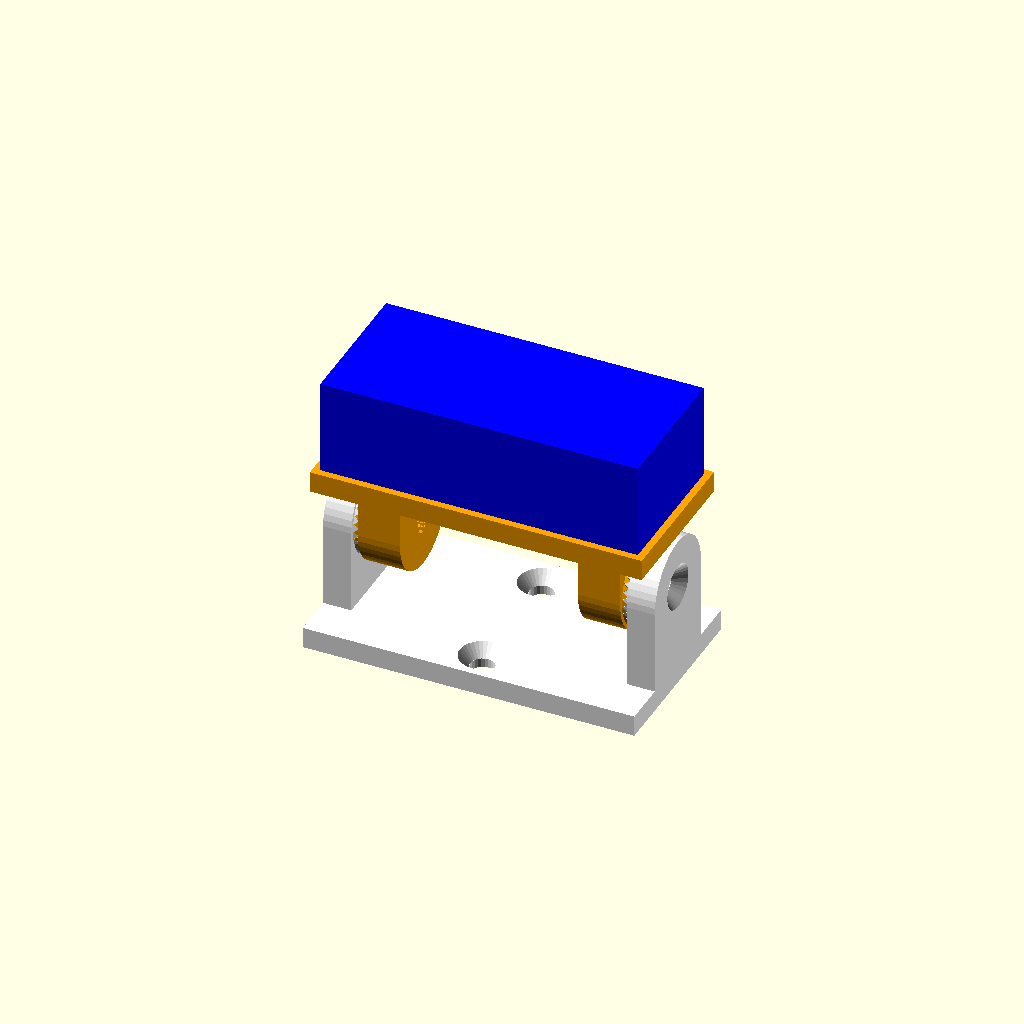
Cell 1: the model at its default parameters.
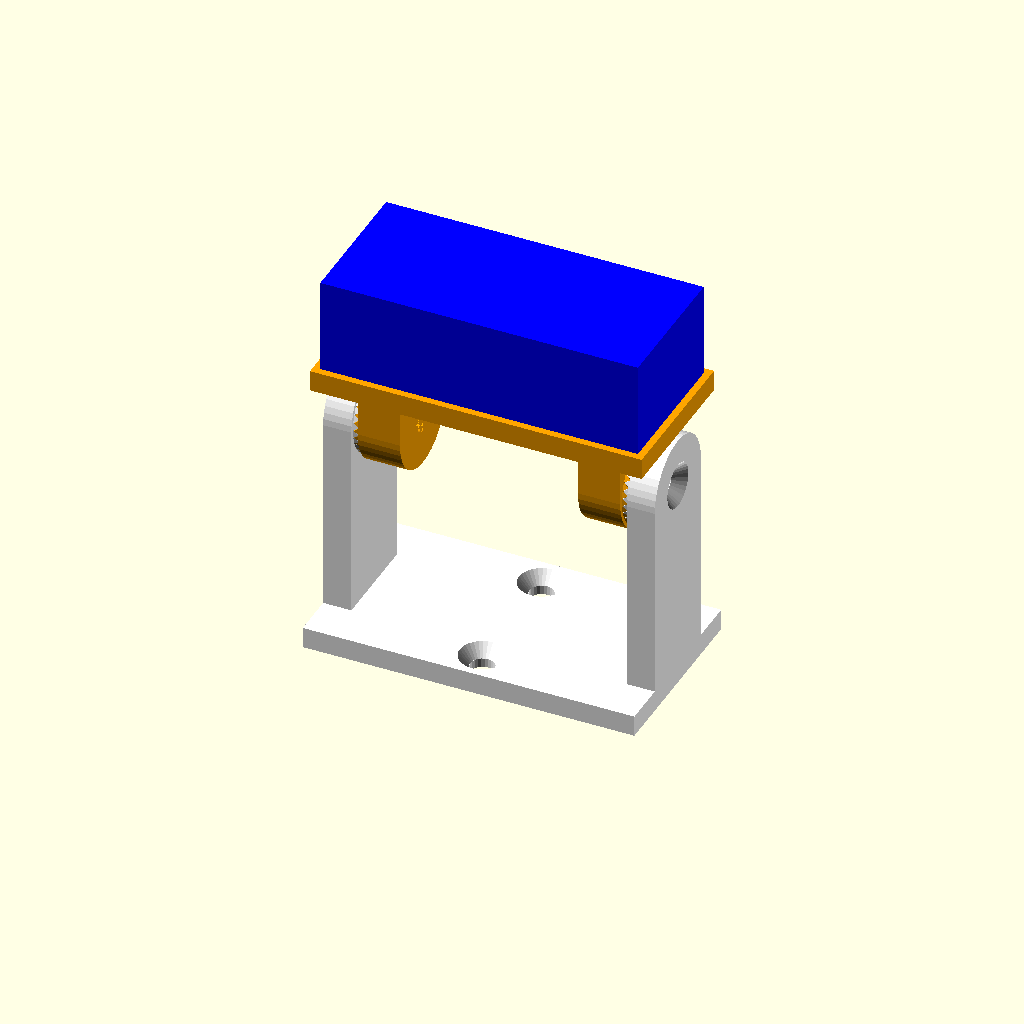
Cell 2 — tilt_max set to 180, the other parameters unchanged.
One fixed orthographic camera (rotation 55°, 0°, 25°; colour scheme Cornfield) for every cell.
The OpenSCAD source (hardware/sensor_mounts/sensor_mounts.scad):
// ROS2D2, created by NandoMadrid (https://www.astromechspain.com/droides/r2-d2-nandomadrid/) · Astromech Spain (https://www.astromechspain.com)
// Tilting mounts for the HC-SR04 and the VL53L0X (GY-VL53L0XV2): a flat base with 2 countersunk M3 holes
// and two ears, and a cradle the sensor board is glued to, pivoting on the ears. Nothing sticks out past
// the board: the ears sit under the plate, flush with its sides, and the cradle cheeks go inside them.
// One countersunk M3 per side is the axle, through the ear into a heat-set insert in the cheek; Hirth
// teeth on the ear and the cheek lock the angle every 10 deg.
// The axle height comes from the tilt range: the more the sensor has to turn, the higher it sits.
// Tilt tilt_min..tilt_max: 0 = the sensor looks straight out of the base, +90 = along it.
//   openscad -o base_hc.stl -D 'part="base"' -D 'sensor="hc"' -D tilt_min=-30 -D tilt_max=90 sensor_mounts.scad
// Axes: X along the axle, Y across, Z up from the base bottom.

sensor = "hc";            // "hc" | "vl"
part = "montado";         // base | cradle | montado | check_sweep | check_mesh | echo; pictures: photo | angles | parts
tilt = 0;
tilt_min = -30;           // range the mount must reach (multiples of 10)
tilt_max = 90;

// --- sensors: board X x Y x t, front height, window in the plate for the parts/pins on the back ----
function S(k) = sensor == "hc"
    ? [[45, 20, 1.5], 12, [41, 17]]          // HC-SR04: transducers 12 high
    : [[25, 10.6, 1.6], 2.5, [13, 9.6]];     // VL53L0X: glued on the ends
board = S()[0]; front = S()[1]; win = S()[2];

// --- common ------------------------------------------------------------------------------------
tp = 3;                    // cradle plate
m = 1;                     // plate margin round the board
pw = board[0] + 2 * m;  ph = board[1] + 2 * m;
rc = min(7, ph / 2);       // cheek / ear radius round the axle (never wider than the plate)
tc = 6;                    // cheek thickness (M3 insert 5.7)
ins3 = [4.0, 6];           // M3 insert hole
te = 4;                    // ear thickness
tb = 3;                    // base plate
n_teeth = 36;  t_ri = 2.6;  t_ro = rc - 0.5;  t_h = 0.8;   // Hirth: 10 deg
gap = t_h + 0.1;           // cheek face to ear face, teeth meshed
clr = 1;                   // plate bottom over the top of the ears
m3_clear = 3.4;  csk_d = 6.4;  csk_h = 1.7;  base_hole_y = 9;

xo = pw / 2;               // ear outer face = side of the plate
xe = xo - te;              // ear inner face
xc = xe - gap;             // cheek outer face
zc = -tp - rc - clr;       // axle in cradle coords (plate top z = 0, bottom -tp)
top = board[2] + front;    // highest point of the sensor over the plate

// the axle height over the base bottom: the cradle sweeps tilt_min..tilt_max without touching the base
corners = [for (y = [-ph / 2, ph / 2], z = [-tp, top]) [y, z - zc]];
function zlow(t) = min([for (c = corners) c[0] * sin(t) + c[1] * cos(t)]);   // rotate([-t,0,0]) sends +Z to +Y
zp = tb + max(rc + 0.5, -min([for (t = [tilt_min : 5 : tilt_max]) zlow(t)]) + 1);
base_l = max(2 * rc, 2 * base_hole_y + csk_d + 2);

// --- Hirth teeth on the +Z face of a ring, base at z = 0 -----------------------------------------
module hirth(phase = 0) {
    a = 360 / n_teeth;
    for (k = [0 : n_teeth - 1]) let(t0 = phase + k * a)
        hull() for (p = [[t_ri, t0 - a / 2, 0], [t_ri, t0 + a / 2, 0], [t_ro, t0 - a / 2, 0], [t_ro, t0 + a / 2, 0],
                         [t_ri, t0, t_h * t_ri / t_ro], [t_ro, t0, t_h]])
            translate([p[0] * cos(p[1]), p[0] * sin(p[1]), p[2]]) cube(0.01, center = true);
}

// --- cradle (in its own coords: plate top z = 0, axle at [0, 0, zc]) -------------------------------
module cuna() {
    difference() {
        union() {
            translate([-pw / 2, -ph / 2, -tp]) cube([pw, ph, tp]);
            for (s = [-1, 1]) {
                hull() {                                                   // cheek under the plate
                    translate([s > 0 ? xc - tc : -xc, 0, zc]) rotate([0, 90, 0]) cylinder(r = rc, h = tc, $fn = 48);
                    translate([s > 0 ? xc - tc : -xc, -rc, -tp - 0.01]) cube([tc, 2 * rc, 0.02]);
                }
                translate([s * xc, 0, zc]) rotate([0, s * 90, 0]) hirth();
            }
        }
        // window for the parts and solder joints on the board back (glue on the rim)
        translate([0, 0, -tp - 1]) linear_extrude(tp + 2) offset(r = 1.5) offset(delta = -1.5) square(win, center = true);
        for (s = [-1, 1]) translate([s * (xc + t_h + 1), 0, zc]) rotate([0, -s * 90, 0]) cylinder(d = ins3[0], h = ins3[1] + t_h + 1, $fn = 24);
    }
}

// --- base -------------------------------------------------------------------------------------
module base() {
    difference() {
        union() {
            translate([-xo, -base_l / 2, 0]) cube([2 * xo, base_l, tb]);
            for (s = [-1, 1]) {
                hull() {
                    translate([s > 0 ? xe : -xo, 0, zp]) rotate([0, 90, 0]) cylinder(r = rc, h = te, $fn = 48);
                    translate([s > 0 ? xe : -xo, -rc, 0]) cube([te, 2 * rc, tb]);
                }
                translate([s * xe, 0, zp]) rotate([0, -s * 90, 0]) hirth(180 / n_teeth);
            }
        }
        for (s = [-1, 1]) translate([s * xo, 0, zp]) rotate([0, -s * 90, 0]) {   // axle, countersunk outside
            translate([0, 0, -1]) cylinder(d = m3_clear, h = te + 2, $fn = 24);
            translate([0, 0, -0.01]) cylinder(d1 = csk_d, d2 = m3_clear, h = csk_h, $fn = 32);
        }
        for (s = [-1, 1]) translate([0, s * base_hole_y, 0]) {
            translate([0, 0, -1]) cylinder(d = m3_clear, h = tb + 2, $fn = 24);
            translate([0, 0, tb - csk_h]) cylinder(d1 = m3_clear, d2 = csk_d, h = csk_h + 0.01, $fn = 32);
        }
    }
}

// the cradle on the base, tilted
module placed(t) { translate([0, 0, zp]) rotate([-t, 0, 0]) translate([0, 0, -zc]) children(); }
module ghost_sensor() { translate([-board[0] / 2, -board[1] / 2, 0]) cube([board[0], board[1], board[2] + front]); }

// a nicer sensor for the pictures only (the checks use ghost_sensor(), its envelope)
module look_sensor() {
    translate([-board[0] / 2, -board[1] / 2, 0]) color([0.1, 0.35, 0.65]) cube(board);
    translate([0, 0, board[2]]) if (sensor == "hc") {
        for (x = [-13, 13]) translate([x, 0, 0]) color("silver") cylinder(d = 16, h = front, $fn = 48);
        translate([-3, -2, 0]) color("silver") cube([6, 4, 3]);
    } else color("black") translate([-1.5, -1.25, 0]) cube([3, 2.5, 1]);
}

step = sensor == "hc" ? 55 : 40;
if (part == "base") base();
else if (part == "photo") { color("white") base(); placed(tilt) { color("orange") cuna(); look_sensor(); } }
else if (part == "angles") for (k = [0 : 3]) let(t = [tilt_min, 0, round((tilt_max + max(tilt_min, 0)) / 20) * 10, tilt_max][k])
    translate([0, k * step, 0]) { color("white") base(); placed(t) { color("orange") cuna(); look_sensor(); } }
else if (part == "parts") { color("white") base(); translate([0, step, 0]) color("orange") rotate([180, 0, 0]) cuna(); }
else if (part == "cradle") rotate([180, 0, 0]) cuna();          // plate on the bed, cheeks up
else if (part == "montado") { color("white") base(); placed(tilt) { color("orange") cuna(); color("blue") ghost_sensor(); } }
else if (part == "check_sweep") intersection() { base(); union() for (t = [tilt_min : 10 : tilt_max]) placed(t) { cuna(); ghost_sensor(); } }
else if (part == "check_mesh") intersection() { base(); placed(tilt) cuna(); }
else if (part == "echo") { echo(zp = zp, width = 2 * xo, depth = base_l, height0 = zp - zc + top); cube(0.01); }
Customizer parameters (derived from the source; name, type, default, range or options):
sensor: string, default "hc"
part: string, default "montado"
tilt: number, default 0
tilt_min: number, default -30
tilt_max: number, default 90
